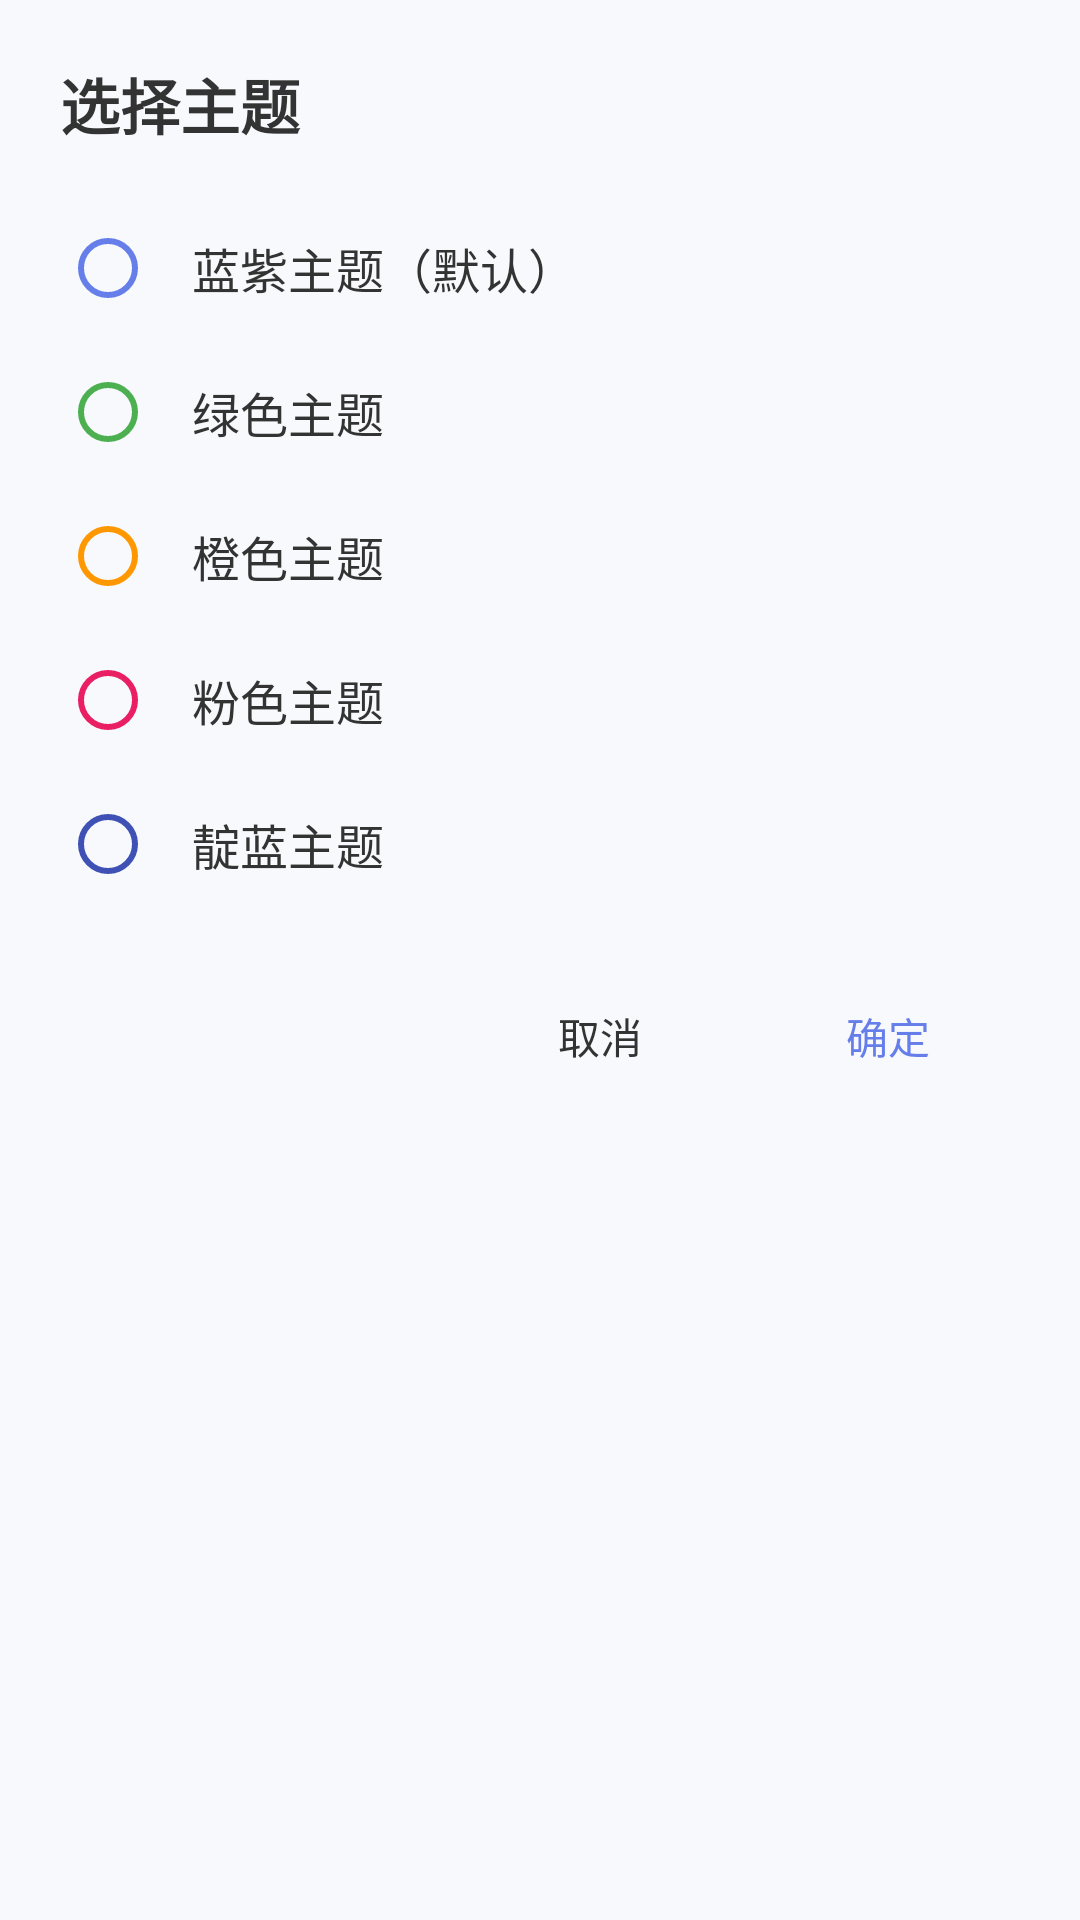

Layout XML and referenced resources for this Android screen:
<!-- AndroidManifest.xml: application theme Theme.VideoPlayer -->
<!-- res/layout/dialog_theme_selector.xml -->
<?xml version="1.0" encoding="utf-8"?>
<LinearLayout xmlns:android="http://schemas.android.com/apk/res/android"
    xmlns:app="http://schemas.android.com/apk/res-auto"
    android:layout_width="match_parent"
    android:layout_height="wrap_content"
    android:orientation="vertical"
    android:background="@drawable/bg_theme_dialog"
    android:padding="20dp">

    
    <TextView
        android:layout_width="match_parent"
        android:layout_height="wrap_content"
        android:text="选择主题"
        android:textSize="20sp"
        android:textStyle="bold"
        android:textColor="?attr/colorDialogText"
        android:paddingBottom="16dp" />

    
    <RadioGroup
        android:id="@+id/radioGroupTheme"
        android:layout_width="match_parent"
        android:layout_height="wrap_content"
        android:orientation="vertical">

        
        <RadioButton
            android:id="@+id/radioThemeBluePurple"
            android:layout_width="match_parent"
            android:layout_height="wrap_content"
            android:text="蓝紫主题（默认）"
            android:textSize="16sp"
            android:textColor="?attr/colorDialogText"
            android:padding="12dp"
            android:buttonTint="@color/primary" />

        
        <RadioButton
            android:id="@+id/radioThemeGreen"
            android:layout_width="match_parent"
            android:layout_height="wrap_content"
            android:text="绿色主题"
            android:textSize="16sp"
            android:textColor="?attr/colorDialogText"
            android:padding="12dp"
            android:buttonTint="@color/green_primary" />

        
        <RadioButton
            android:id="@+id/radioThemeOrange"
            android:layout_width="match_parent"
            android:layout_height="wrap_content"
            android:text="橙色主题"
            android:textSize="16sp"
            android:textColor="?attr/colorDialogText"
            android:padding="12dp"
            android:buttonTint="@color/orange_primary" />

        
        <RadioButton
            android:id="@+id/radioThemePink"
            android:layout_width="match_parent"
            android:layout_height="wrap_content"
            android:text="粉色主题"
            android:textSize="16sp"
            android:textColor="?attr/colorDialogText"
            android:padding="12dp"
            android:buttonTint="@color/pink_primary" />

        
        <RadioButton
            android:id="@+id/radioThemeIndigo"
            android:layout_width="match_parent"
            android:layout_height="wrap_content"
            android:text="靛蓝主题"
            android:textSize="16sp"
            android:textColor="?attr/colorDialogText"
            android:padding="12dp"
            android:buttonTint="@color/indigo_primary" />

    </RadioGroup>

    
    <LinearLayout
        android:layout_width="match_parent"
        android:layout_height="wrap_content"
        android:orientation="horizontal"
        android:gravity="end"
        android:layout_marginTop="16dp">

        <Button
            android:id="@+id/btnCancel"
            android:layout_width="wrap_content"
            android:layout_height="wrap_content"
            android:text="取消"
            android:textColor="?attr/colorDialogText"
            android:background="?attr/selectableItemBackground"
            android:paddingHorizontal="24dp" />

        <Button
            android:id="@+id/btnConfirm"
            android:layout_width="wrap_content"
            android:layout_height="wrap_content"
            android:text="确定"
            android:textColor="?attr/colorButtonPrimary"
            android:background="?attr/selectableItemBackground"
            android:paddingHorizontal="24dp"
            android:layout_marginStart="8dp" />

    </LinearLayout>

</LinearLayout>
<!-- resources referenced by this layout -->
<resources>
  <color name="green_primary">#4CAF50</color>
  <color name="indigo_primary">#3F51B5</color>
  <color name="orange_primary">#FF9800</color>
  <color name="pink_primary">#E91E63</color>
  <color name="primary">#667eea</color>
  <style name="Theme.VideoPlayer" parent="Theme.VideoPlayer.BluePurple" />
  <style name="Theme.VideoPlayer.Base" parent="Theme.MaterialComponents.Light.NoActionBar">
          <item name="windowActionBar">false</item>
          <item name="windowNoTitle">true</item>
          <item name="android:statusBarColor">@android:color/transparent</item>
          <item name="android:windowLightStatusBar">true</item>
      </style>
  <color name="primary_dark">#5568d3</color>
  <color name="text_white">#FFFFFF</color>
  <color name="secondary">#764ba2</color>
  <color name="secondary_dark">#5e3c82</color>
  <color name="background">#F7F9FC</color>
  <color name="dialog_bg_light">#801E1E1E</color>
  <color name="dialog_header_light">#F5F5F5</color>
  <color name="text_primary">#333333</color>
  <color name="text_secondary">#666666</color>
  <color name="divider">#E0E0E0</color>
  <color name="dialog_item_normal_light">#FAFAFA</color>
  <color name="dialog_item_selected_light">#5B7FFF</color>
  <color name="dialog_item_pressed_light">#E8F0FF</color>
  <color name="popup_bg_light">#E8ECFE</color>
  <color name="popup_item_normal_light">#00000000</color>
  <color name="popup_item_selected_light">#667eea</color>
  <color name="popup_item_pressed_light">#C5CAE9</color>
  <color name="popup_border_light">#667eea</color>
  <color name="button_disabled_light">#CCCCCC</color>
  <color name="button_disabled_text_light">#999999</color>
  <color name="button_border_light">#E0E0E0</color>
  <color name="chapter_item_normal_light">#C5CAE9</color>
  <color name="chapter_item_selected_light">#5568d3</color>
  <color name="chapter_item_pressed_light">#9FA8DA</color>
  <color name="chapter_icon_light">#FFFFFF</color>
  <color name="input_bg_light">#F5F5F5</color>
  <color name="input_border_light">#E0E0E0</color>
  <color name="control_panel_light">#E6000000</color>
  <color name="control_panel_gradient_start_light">#00000000</color>
  <color name="control_panel_gradient_end_light">#E6000000</color>
  <color name="progress_bg_light">#30FFFFFF</color>
  <color name="progress_buffered_light">#50FFFFFF</color>
  <color name="progress_thumb_light">#FFFFFF</color>
  <color name="background_light">#FFFFFF</color>
  <color name="accent_light">#E8ECFE</color>
  <color name="list_item_pressed_light">#F0F0F0</color>
  <color name="topbar_gradient_start_light">#667eea</color>
  <color name="topbar_gradient_end_light">#764ba2</color>
  <color name="search_bg_light">#F5F5F5</color>
  <color name="text_hint">#999999</color>
  <color name="search_icon_light">#666666</color>
  <color name="card_bg_light">#FFFFFF</color>
  <color name="card_border_light">#E0E0E0</color>
  <color name="card_shadow_light">#1A000000</color>
  <color name="overlay_dark">#66000000</color>
  <color name="overlay_light">#33FFFFFF</color>
  <color name="overlay_medium">#80000000</color>
  <color name="success">#4CAF50</color>
  <color name="warning">#FF9800</color>
  <color name="error">#F44336</color>
  <color name="info">#2196F3</color>
  <color name="video_player_bg">#000000</color>
  <color name="video_info_bg_light">#F5F5F5</color>
</resources>
